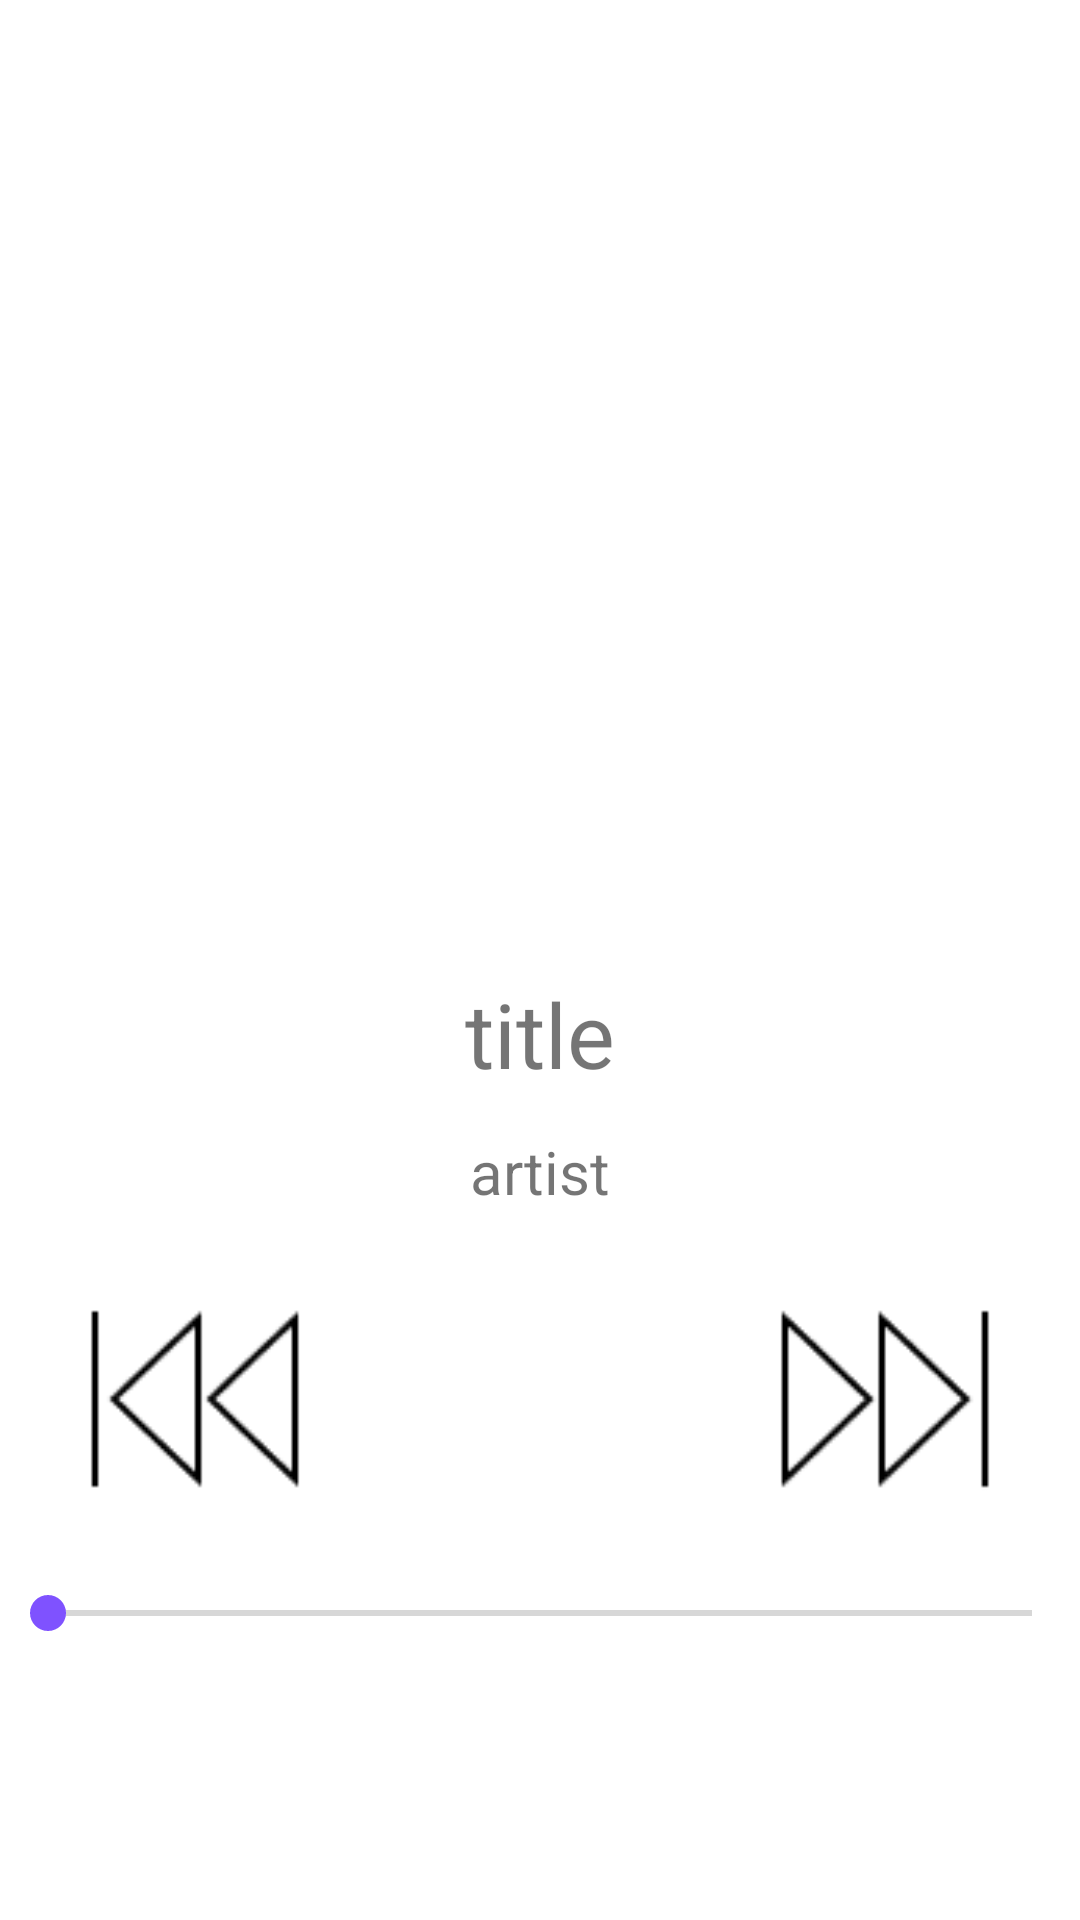

Layout XML and referenced resources for this Android screen:
<!-- AndroidManifest.xml: application theme Theme.MyKotlinMusicPlayer -->
<!-- res/layout/activity_play.xml -->
<?xml version="1.0" encoding="utf-8"?>
<androidx.constraintlayout.widget.ConstraintLayout xmlns:android="http://schemas.android.com/apk/res/android"
    xmlns:app="http://schemas.android.com/apk/res-auto"
    xmlns:tools="http://schemas.android.com/tools"
    android:layout_width="match_parent"
    android:layout_height="match_parent"
    tools:context=".PlayActivity">

    <ImageView
        android:id="@+id/image_view_album_art_play"
        android:layout_width="250dp"
        android:layout_height="250dp"
        android:layout_marginTop="50dp"
        app:layout_constraintTop_toTopOf="parent"
        app:layout_constraintBottom_toTopOf="@id/text_view_music_title_play"
        app:layout_constraintLeft_toLeftOf="parent"
        app:layout_constraintRight_toRightOf="parent"
        android:contentDescription="AlbumArt"
        />

    <TextView
        android:id="@+id/text_view_music_title_play"
        android:layout_width="wrap_content"
        android:layout_height="wrap_content"
        app:layout_constraintTop_toBottomOf="@id/image_view_album_art_play"
        app:layout_constraintBottom_toTopOf="@id/text_view_artist_play"
        app:layout_constraintLeft_toLeftOf="parent"
        app:layout_constraintRight_toRightOf="parent"
        android:text="title"
        android:textSize="30sp"
        />

    <TextView
        android:id="@+id/text_view_artist_play"
        android:layout_width="wrap_content"
        android:layout_height="wrap_content"
        app:layout_constraintTop_toBottomOf="@id/text_view_music_title_play"
        app:layout_constraintBottom_toTopOf="@id/image_view_toggle_play"
        app:layout_constraintLeft_toLeftOf="parent"
        app:layout_constraintRight_toRightOf="parent"
        android:text="artist"
        android:textSize="20sp"
        />

    <ImageView
        android:id="@+id/image_view_previous_play"
        android:src="@drawable/icon_previous"
        android:layout_width="100dp"
        android:layout_height="100dp"
        app:layout_constraintTop_toTopOf="@id/image_view_toggle_play"
        app:layout_constraintBottom_toBottomOf="@id/image_view_toggle_play"
        app:layout_constraintLeft_toLeftOf="parent"
        app:layout_constraintRight_toLeftOf="@id/image_view_toggle_play"
        />

    <ImageView
        android:id="@+id/image_view_toggle_play"
        android:src="@drawable/icon_play"
        android:layout_width="100dp"
        android:layout_height="100dp"
        app:layout_constraintTop_toBottomOf="@id/text_view_artist_play"
        app:layout_constraintBottom_toTopOf="@id/seek_bar_play"
        app:layout_constraintLeft_toRightOf="@id/image_view_previous_play"
        app:layout_constraintRight_toLeftOf="@id/image_view_next_play"
        />

    <ImageView
        android:id="@+id/image_view_next_play"
        android:src="@drawable/icon_next"
        android:layout_width="100dp"
        android:layout_height="100dp"
        app:layout_constraintTop_toTopOf="@id/image_view_toggle_play"
        app:layout_constraintBottom_toBottomOf="@id/image_view_toggle_play"
        app:layout_constraintLeft_toRightOf="@id/image_view_toggle_play"
        app:layout_constraintRight_toRightOf="parent"
        />

    <SeekBar
        android:id="@+id/seek_bar_play"
        android:layout_width="match_parent"
        android:layout_height="wrap_content"
        app:layout_constraintTop_toBottomOf="@id/image_view_toggle_play"
        app:layout_constraintBottom_toTopOf="@id/text_view_duration_play"
        app:layout_constraintLeft_toLeftOf="parent"
        app:layout_constraintRight_toRightOf="parent"
        />

    <TextView
        android:id="@+id/text_view_duration_play"
        android:layout_width="wrap_content"
        android:layout_height="wrap_content"
        android:layout_marginBottom="50dp"
        app:layout_constraintTop_toBottomOf="@id/seek_bar_play"
        app:layout_constraintLeft_toLeftOf="parent"
        app:layout_constraintRight_toRightOf="parent"
        app:layout_constraintBottom_toBottomOf="parent"
        />

</androidx.constraintlayout.widget.ConstraintLayout>
<!-- resources referenced by this layout -->
<resources>
  <!-- drawable icon_next: png bitmap (drawable, 659 bytes) -->
  <!-- drawable icon_previous: png bitmap (drawable, 732 bytes) -->
  <style name="Theme.MyKotlinMusicPlayer" parent="Theme.MaterialComponents.DayNight.DarkActionBar">
          
          <item name="colorPrimary">@color/kotlin_purple</item>
          <item name="colorPrimaryVariant">@color/kotlin_purple_dark</item>
          <item name="colorOnPrimary">@color/white</item>
          
          <item name="colorSecondary">@color/kotlin_purple_blue</item>
          <item name="colorSecondaryVariant">@color/kotlin_purple_blue_dark</item>
          <item name="colorOnSecondary">@color/black</item>
          
          <item name="android:statusBarColor" tools:targetApi="l">?attr/colorPrimaryVariant</item>
          
      </style>
  <color name="kotlin_purple">#B125EA</color>
  <color name="kotlin_purple_dark">#7C00B7</color>
  <color name="white">#FFFFFFFF</color>
  <color name="kotlin_purple_blue">#7F52FF</color>
  <color name="kotlin_purple_blue_dark">#4724BB</color>
  <color name="black">#FF000000</color>
</resources>
